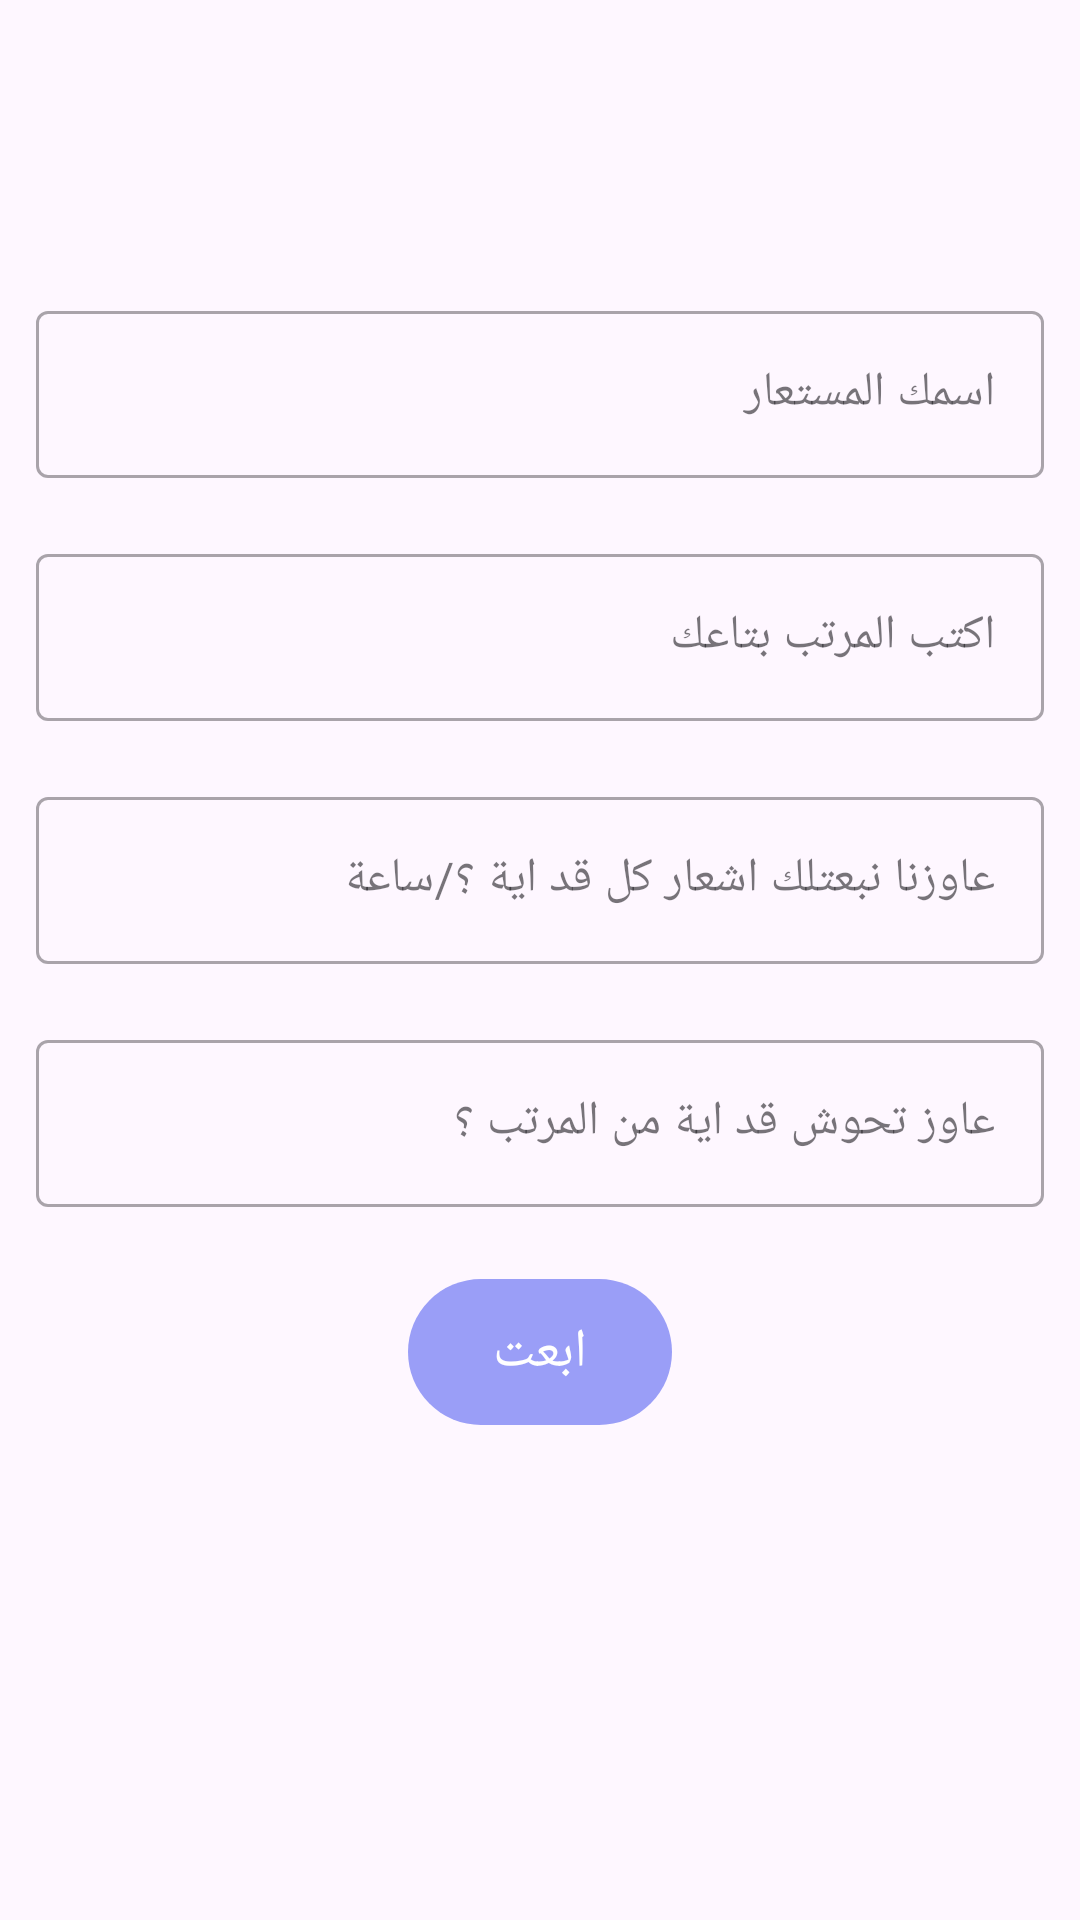

Write the Android layout XML for this screen, with the resource values it uses.
<!-- AndroidManifest.xml: application theme Theme.MsareefApp -->
<!-- res/layout/activity_regester.xml -->
<?xml version="1.0" encoding="utf-8"?>
<layout xmlns:android="http://schemas.android.com/apk/res/android"
    xmlns:app="http://schemas.android.com/apk/res-auto"
    xmlns:tools="http://schemas.android.com/tools">

    <data>

    </data>

    <LinearLayout
        android:paddingTop="50dp"
        android:id="@+id/main"
        android:layout_width="match_parent"
        android:layout_height="match_parent"
        android:orientation="vertical"
        android:paddingHorizontal="12dp"
        tools:context=".Ui.Activites.regestertion.RegisterActivity"
        android:weightSum="12">
        <TextView
            android:id="@+id/intro_of_register"
            android:paddingTop="24dp"
            android:layout_width="wrap_content"
            android:layout_height="wrap_content"
         style="@style/CustomTextStyle"

            android:textSize="18sp"

            tools:text="@string/intro_of_register"
            />

        <com.google.android.material.textfield.TextInputLayout
            android:id="@+id/name_container"
            style="@style/Widget.MaterialComponents.TextInputLayout.OutlinedBox"
            android:layout_width="match_parent"
            android:layout_height="wrap_content"
            android:hint="@string/nick_name"
            app:hintTextColor="?attr/colorPrimary"
            android:layout_weight="1"
            >
            <com.google.android.material.textfield.TextInputEditText
                android:id="@+id/name_text"
                android:layout_width="match_parent"
                android:layout_height="wrap_content"
                android:textColor="?attr/colorPrimary"
                />

        </com.google.android.material.textfield.TextInputLayout>
        <com.google.android.material.textfield.TextInputLayout
            android:id="@+id/salary_container"
            style="@style/Widget.MaterialComponents.TextInputLayout.OutlinedBox"
            android:layout_width="match_parent"
            android:layout_height="wrap_content"
            app:layout_constraintTop_toTopOf="parent"
            android:hint="@string/enter_your_salary"
            app:hintTextColor="?attr/colorPrimary"
            android:layout_weight="1"

            >
            <com.google.android.material.textfield.TextInputEditText
                android:id="@+id/salary_text"
                android:layout_width="match_parent"
                android:layout_height="wrap_content"
                android:textColor="?attr/colorPrimary"
                android:inputType="number"

                />

        </com.google.android.material.textfield.TextInputLayout>
        <com.google.android.material.textfield.TextInputLayout
            android:id="@+id/notification_container"
            style="@style/Widget.MaterialComponents.TextInputLayout.OutlinedBox"
            android:layout_width="match_parent"
            android:layout_height="wrap_content"
            app:layout_constraintTop_toTopOf="parent"
            android:hint="عاوزنا نبعتلك اشعار كل قد اية ؟/ساعة "
            app:hintTextColor="?attr/colorPrimary"
            android:layout_weight="1"

            >
            <com.google.android.material.textfield.TextInputEditText
                android:id="@+id/notification_text"
                android:layout_width="match_parent"
                android:layout_height="wrap_content"
                android:textColor="?attr/colorPrimary"
                />

        </com.google.android.material.textfield.TextInputLayout>
        <com.google.android.material.textfield.TextInputLayout
            android:id="@+id/saving_container"
            style="@style/Widget.MaterialComponents.TextInputLayout.OutlinedBox"
            android:layout_width="match_parent"
            android:layout_height="wrap_content"
            app:layout_constraintTop_toTopOf="parent"
            app:hintEnabled="true"
            android:layout_weight="1"

            android:hint="@string/svaing_goals"
            app:hintTextColor="?attr/colorPrimary"

            >
            <com.google.android.material.textfield.TextInputEditText
                android:id="@+id/saving_name"
                android:layout_width="match_parent"
                android:layout_height="wrap_content"
                android:textColor="?attr/colorPrimary"
                android:inputType="number"
                />

        </com.google.android.material.textfield.TextInputLayout>
<com.google.android.material.button.MaterialButton
    android:id="@+id/send_btn"
    android:paddingHorizontal="12dp"
    android:paddingVertical="12dp"
    android:layout_width="wrap_content"
    android:layout_height="wrap_content"
    android:layout_gravity="center"
    android:text="@string/send"
    android:textSize="18sp"
    />

    </LinearLayout>
</layout>
<!-- resources referenced by this layout -->
<resources>
  <string name="enter_your_salary">اكتب المرتب بتاعك</string>
  <string name="intro_of_register">طيب يا معلم، احنا هنا هنظبطلك شوية حاجات بسيطة عشان نتابع مرتبك وادخارك بشكل لذيذ عاوزينك بس تملى شوية البيانات دي : -</string>
  <string name="nick_name">اسمك المستعار</string>
  <string name="send">ابعت</string>
  <string name="svaing_goals">عاوز تحوش قد اية من المرتب ؟</string>
  <style name="CustomTextStyle">
      <item name="android:textColor">?attr/colorPrimary</item>
      <item name="fontFamily">@font/dyna_puff_regular</item>
      <item name="android:textSize">18sp</item>
  
  </style>
  <style name="Theme.MsareefApp" parent="Base.Theme.MsareefApp" />
  <style name="Base.Theme.MsareefApp" parent="Theme.Material3.DayNight.NoActionBar">
       <item name="colorPrimary">@color/purple</item>
          <item name="colorSecondary">@color/white</item>
          <item name="android:textColorPrimary">@color/white</item>
          <item name="android:statusBarColor">?attr/colorPrimary</item>
          <item name="android:windowTranslucentStatus">true</item>
  
      </style>
  <color name="purple">#9A9EF7</color>
  <color name="white">#FFFFFFFF</color>
</resources>
